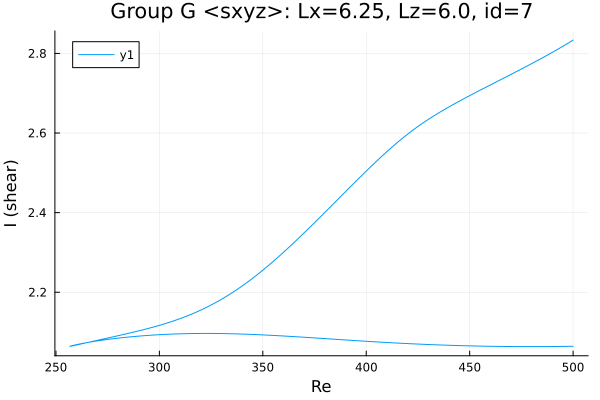

Source data for this figure (header and first rows):
Re, shear
500.0, 2.064
499.6, 2.064
498.2, 2.064
496.8, 2.064
495.4, 2.064
494, 2.064
492.6, 2.064
491.1, 2.064
489.7, 2.064
488.3, 2.064
486.9, 2.064
485.5, 2.063
484.1, 2.063
482.7, 2.063
481.2, 2.063
479.8, 2.063
478.4, 2.063
477, 2.063
475.6, 2.063
474.2, 2.063
472.8, 2.064
471.3, 2.064
469.9, 2.064
468.5, 2.064
467.1, 2.064
465.7, 2.064
464.3, 2.064
462.9, 2.064
461.8, 2.064
460.4, 2.064
459, 2.064
458.9, 2.064
457.5, 2.064
456.1, 2.065
454.7, 2.065
453.3, 2.065
451.8, 2.065
450.4, 2.065
449, 2.065
447.6, 2.066
446.2, 2.066
444.8, 2.066
443.4, 2.066
441.9, 2.066
440.5, 2.067
439.1, 2.067
437.7, 2.067
436.3, 2.067
434.9, 2.068
433.6, 2.068
432.2, 2.068
430.8, 2.068
429.4, 2.069
428, 2.069
426.6, 2.069
425.1, 2.07
423.7, 2.07
422.3, 2.07
420.9, 2.071
419.5, 2.071
... 366 more rows
